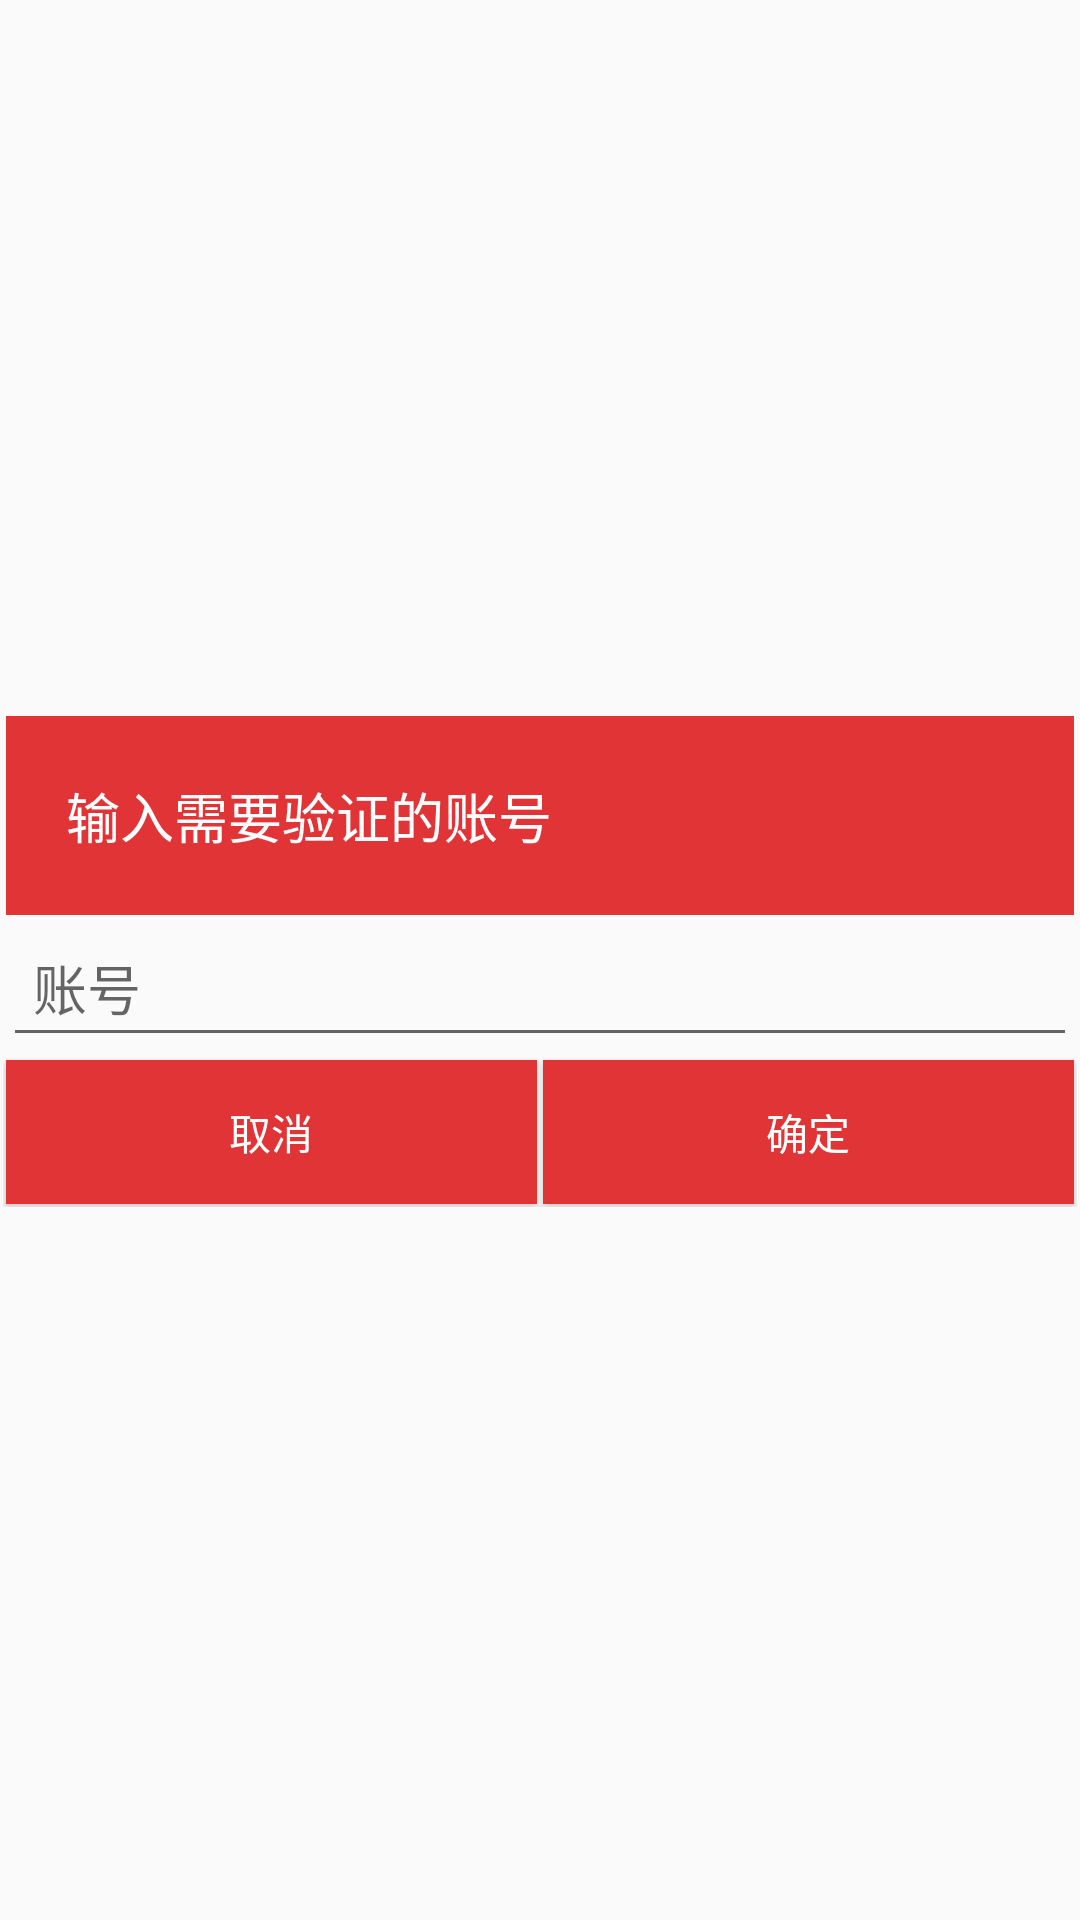

This screen was rendered from an Android layout file. Write that file and the resources it references.
<!-- AndroidManifest.xml: application theme AppTheme -->
<!-- res/layout/fragment_dialog_input.xml -->
<?xml version="1.0" encoding="utf-8"?>
<LinearLayout xmlns:android="http://schemas.android.com/apk/res/android"
    android:layout_width="match_parent"
    android:layout_height="match_parent"
    android:padding="1dp"
    android:gravity="center"
    android:orientation="vertical"
    >

    <TextView
        android:id="@+id/tv_title"
        android:padding="20dp"
        android:textSize="18sp"
        style="@style/bt_style"
        android:text="输入需要验证的账号"
        android:layout_width="match_parent"
        android:layout_height="wrap_content" />

    <EditText
        android:hint="账号"
        android:id="@+id/et_account"
        android:padding="10dp"
        android:layout_width="match_parent"
        android:layout_height="wrap_content" />

    <LinearLayout
        android:layout_width="match_parent"
        android:layout_height="wrap_content">
        <Button
            style="@style/bt_style"
            android:text="@string/cancel"
            android:id="@+id/btn_cancel"
            android:layout_width="0dp"
            android:layout_weight="1"
            android:layout_height="wrap_content" />

        <Button
            style="@style/bt_style"
            android:text="@string/sure"
            android:id="@+id/btn_commit"
            android:layout_width="0dp"
            android:layout_weight="1"
            android:layout_height="wrap_content" />

    </LinearLayout>

</LinearLayout>
<!-- resources referenced by this layout -->
<resources>
  <string name="cancel">取消</string>
  <string name="sure">确定</string>
  <style name="bt_style">
          <item name="android:layout_margin">1dp</item>
          <item name="android:background">@color/tab_select_s</item>
          <item name="android:textColor">@color/white</item>
      </style>
  <style name="AppTheme" parent="AppTheme.Base" />
  <color name="tab_select_s">#E13437</color>
  <color name="white">#ffffff</color>
  <style name="AppTheme.Base" parent="Theme.AppCompat.Light.NoActionBar">
          
      </style>
</resources>
